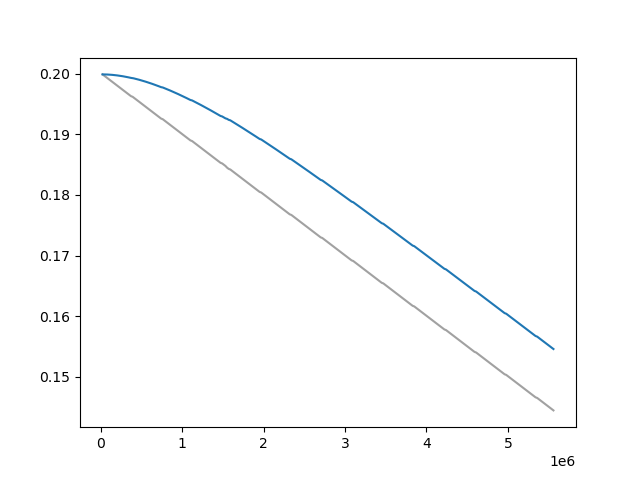

Source data for this figure (header and first rows):
Wall time, Step, Value
1711815709, 20000, 0.1999
1711815822, 30000, 0.1998
1711815931, 40000, 0.1997
1711816038, 50000, 0.1996
1711816147, 60000, 0.1995
1711816255, 70000, 0.1994
1711816362, 80000, 0.1993
1711816467, 90000, 0.1992
1711816577, 100000, 0.1991
1711816679, 110000, 0.199
1711816790, 120000, 0.1989
1711816892, 130000, 0.1988
1711817003, 140000, 0.1987
1711817108, 150000, 0.1986
1711817216, 160000, 0.1985
1711817323, 170000, 0.1984
1711817430, 180000, 0.1983
1711817539, 190000, 0.1982
1711817652, 200000, 0.198
1711817763, 210000, 0.1979
1711817867, 220000, 0.1978
1711817979, 230000, 0.1977
1711818088, 240000, 0.1976
1711818202, 250000, 0.1975
1711818309, 260000, 0.1974
1711818420, 270000, 0.1973
1711818532, 280000, 0.1972
1711818645, 290000, 0.1971
1711818752, 300000, 0.197
1711818863, 310000, 0.1969
1711818976, 320000, 0.1968
1711819090, 330000, 0.1967
1711819201, 340000, 0.1966
1711819316, 350000, 0.1965
1711819420, 360000, 0.1964
1711819534, 370000, 0.1963
1711819753, 390000, 0.1962
1711819860, 400000, 0.1961
1711819973, 410000, 0.196
1711820077, 420000, 0.1959
1711820189, 430000, 0.1958
1711820297, 440000, 0.1957
1711820405, 450000, 0.1956
1711820516, 460000, 0.1955
1711820619, 470000, 0.1954
1711820726, 480000, 0.1953
1711820839, 490000, 0.1952
1711820945, 500000, 0.1951
1711821049, 510000, 0.195
1711821156, 520000, 0.1949
1711821264, 530000, 0.1948
1711821366, 540000, 0.1947
1711821471, 550000, 0.1946
1711821578, 560000, 0.1945
1711821683, 570000, 0.1943
1711821791, 580000, 0.1942
1711821894, 590000, 0.1941
1711822001, 600000, 0.194
1711822111, 610000, 0.1939
1711822222, 620000, 0.1938
... 479 more rows
